Run: headless pygame with SDL's dummy video driver; simulated clock (each Clock.tick advances the game by its frame time, no real sleeping); random seed 0; keys injected as events and as key.get_pressed() state; mouse plan: one left click at the window centre at the start of phase 2, then a move to the lower-right quarter at the start of phase 3.
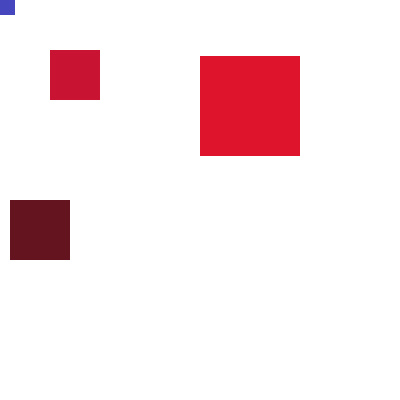
Frame 1 of 4 · flips 1–60 · no input
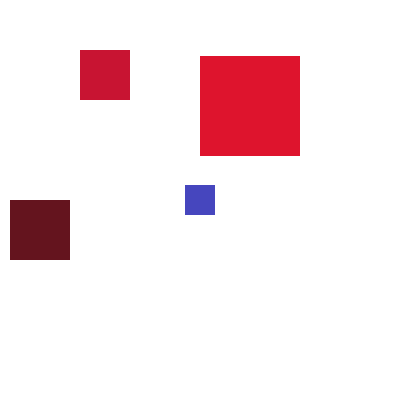
Frame 2 of 4 · flips 61–180 · clicked the window centre · tapped SPACE, RETURN · held RIGHT (→), D
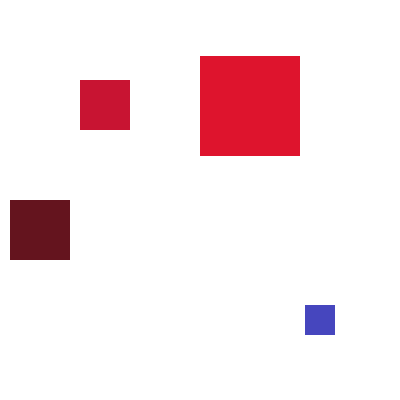
Frame 3 of 4 · flips 181–300 · moved the mouse to the lower-right quarter · held DOWN (↓), S
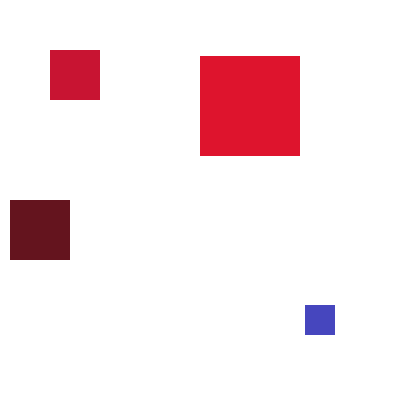
Frame 4 of 4 · flips 301–420 · held LEFT (←), A, UP (↑), W

The pygame program that drew these frames:

import pygame
def main():
        #CONFIGURACION
        pygame.init()
        pantalla=pygame.display.set_mode([400,400])
        salir=False
        reloj1=pygame.time.Clock()
        
        #COLORES
        blanco=(255,255,255)
        rojo=(200,20,50)
        azul=(70,70,190)
        violeta=(100,20,30)
        amarillo=(222,20,45)
        
        
        #CREACION DE RECTANGULOS
        r1=pygame.Rect(50,50,50,50)
        r2=pygame.Rect(300,400,30,30)
        r3=pygame.Rect(10,200,60,60)
        r4=pygame.Rect(200,56,100,100) 
        
        
        #EVENTOS 
        while salir!=True:
            for event in pygame.event.get():
                if event.type == pygame.QUIT:
                    salir=True
                    #EVENTO RECTANGULO 1 CON TECLAS
                if event.type == pygame.KEYDOWN:
                    if event.key == pygame.K_LEFT:
                        r1.move_ip(-30,0)
                    if event.key == pygame.K_RIGHT:
                        r1.move_ip(30,0)
                    if event.key == pygame.K_UP:
                        r1.move_ip(0,-30)
                    if event.key == pygame.K_DOWN:
                        r1.move_ip(0,30)
                
            
            reloj1.tick(20)#20 fps
            pantalla.fill(blanco)#la consola sea blanca
            
            (r2.left,r2.top)=pygame.mouse.get_pos() #rectangulo 2 que tome eje x e y del mouse
            r2.left-=r2.width/2
            r2.top-=r2.height/2
            if r2.colliderect(r1):
                r1.inflate_ip(-1,-1)
                r2.inflate_ip(1,1)
                
            #DIBUJO LOS RECTANGULOS 
            pygame.draw.rect(pantalla,amarillo,r4)
            pygame.draw.rect(pantalla,violeta,r3)
            pygame.draw.rect(pantalla,rojo,r1)
            pygame.draw.rect(pantalla,azul,r2)
            
           
            
            pygame.display.update()
            
        pygame.quit()
main()
